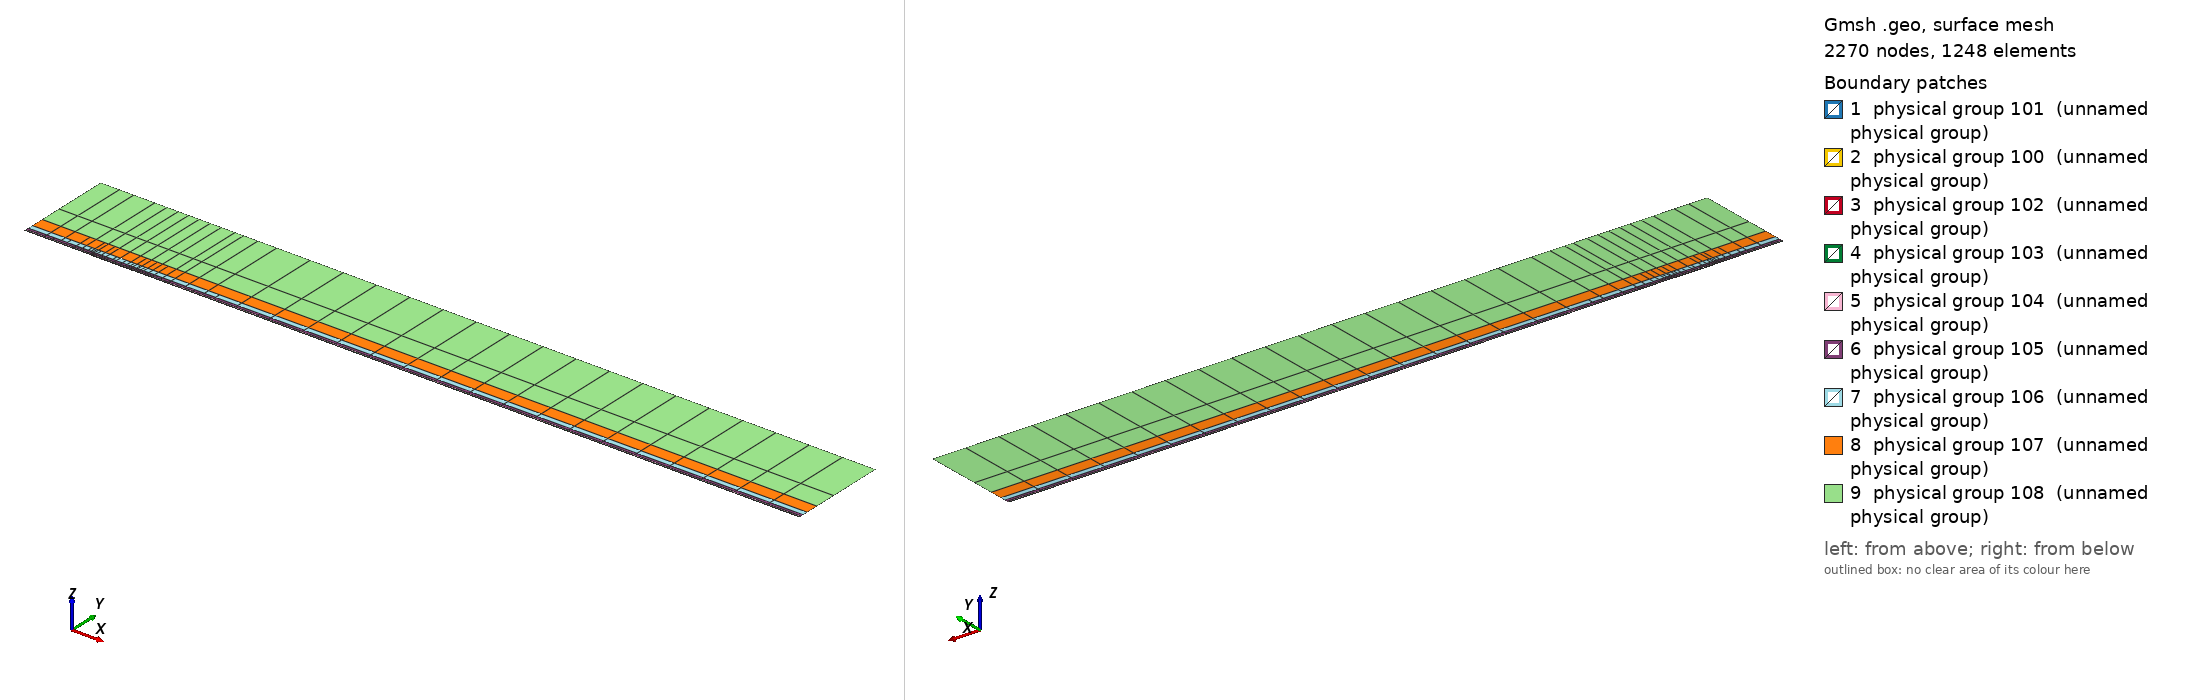

Gmsh geometry script, surface-meshed: 2270 nodes, 1248 surface elements. Boundary patches (legend numbers): 1 physical group 101 (unnamed physical group), 2 physical group 100 (unnamed physical group), 3 physical group 102 (unnamed physical group), 4 physical group 103 (unnamed physical group), 5 physical group 104 (unnamed physical group), 6 physical group 105 (unnamed physical group), 7 physical group 106 (unnamed physical group), 8 physical group 107 (unnamed physical group), 9 physical group 108 (unnamed physical group). Left view from above one corner, right view from below the opposite corner. Legend entries are the model's physical surfaces. The drawing asked Gmsh for element sizes between 1% and 20% of the model's largest extent; the script's own settings can give other sizes.

=== mesh.geo (drawn) ===
// Keep coincident points/curves of the non-conforming interfaces as distinct entities
Geometry.AutoCoherence = 0;

// Macro parameters
deltaStar = 1;
D = 0.5 * deltaStar; // depth of the gap
W = 65 * deltaStar; // width of the gap
BL = 0.25 * deltaStar; // height of the first layer of quad elements (conforming with the gap)
x0 = 100 * deltaStar; // x distance from inflow to gap
lengthOutflow = 1000 * deltaStar; // length after the gap
x3 = W + lengthOutflow; // last point of the domain
height = 150 * deltaStar; // height of the domain

// Micro parameters
dx = 0.15; // horizontal size of the elements at the leading edge of the gap (x = 0)
dx_te = dx; // horizontal size of the elements at the trailing edge of the gap (x = W, most resolution-demanding point in the domain)
dy = 1.25 * dx;

// Horizontal sizes. The first layer of quads (layer L = 0) has size dx (dx_te) at the leading (trailing) edge of the gap, growing with
// ratio q_h[0] away from them up to h_max[0]. Layer L and L + 1 (L = k + 1 is the strip k) are separated by a non-conforming interface
// (except inside the gap, where the first layer is conforming with it).
// NESTED interfaces: the nodes of strip k are a subset of the nodes of the layer below. Two neighbouring faces of the layer below are
// merged into one face (2:1) only if the merged face is not larger than the target size of strip k,
// h_target_k = Min(dx * coarsen_h^(k + 1) + (q_h[k + 1] - 1) * d, h_max[k + 1]) (d = distance to the closest edge of the gap);
// otherwise the face is kept (1:1). Hence every vertex of the upper side of an interface is also a vertex of the lower side, and no
// face of the lower side straddles a vertex of the upper side (a staggered, non-nested interface makes P4 unstable).
y_if[] = {BL, 0.75 * deltaStar, 1.75 * deltaStar, 3.75 * deltaStar, 8 * deltaStar, 16 * deltaStar, 35 * deltaStar}; // heights of the non-conforming interfaces (first one must be BL)
coarsen_h = 2; // horizontal coarsening factor of h_min across each interface
q_h[] = {1.1, 1.15, 1.15, 1.2, 1.25, 1.3, 1.35, 1.4}; // horizontal growth ratio away from the edges of the gap, for each layer
h_max[] = {8, 10, 20, 50, 100, 200, 300, 500}; // maximum horizontal size, for each layer
q_v[] = {1.3, 1.3, 1.3, 1.4, 1.6, 2.0, 2.5}; // vertical growth ratio of the elements in each strip
n_v_min[] = {1, 1, 1, 1, 1, 1, 1, 1};
k_fine_end = 4; // from strip k_fine_end on, the 2:1 merging in each interval starts at the end closest to the gap (otherwise the last
                // face before the leading edge is never merged and becomes a spike of very large aspect ratio in the upper strips)

// Every interface is split in x into segments of length ~seg_len (plus the breakpoints 0, W/2, W). Each segment is a separate
// Nektar++ interface: Nektar++ pairs every rank holding one side of an interface with every rank holding the other side,
// so short segments keep the interface communication local.
seg_len = 50;

// fit (check the file scripts/fit_gmsh.py for more details)
p_in_v_left = 1.0335663036230878 - 1.0234149444433507/(W - 0.8098798097181781)^0.5991729377115732; // densitiy concentration of elements inside the gap, vertically, near the left wall.
p_in_v_right = 1.008073572191136 - 1.1471875292840257/(W - 1.2941255994826328)^0.7890392764815325; // densitiy concentration of elements inside the gap, vertically, near the right wall.
p_in_h_bottom = 0.8; // densitiy concentration of elements inside the gap, horizontally.
p_in_h_top = 0.8; // densitiy concentration of elements inside the gap, horizontally.
p_out_h = 0.5; // densitiy concentration of elements of the first layer, vertically (towards the wall).

// Automated parameters
a_in_v_right = dx_te / (W / 2);
a_in_v_left = dx / (W / 2);
a_in_h_bottom = dy / (D / 2);
a_in_h_top = dx / (D / 2);
a_out_h = dx / BL;

// for the derivation of the formula, see file 20250123_gmshFormula.md in the docs folder
N_in_v_right = Ceil( Log (a_in_v_right / (1 - p_in_v_right + a_in_v_right * p_in_v_right)) / Log(p_in_v_right) );
N_in_v_left = Ceil( Log (a_in_v_left / (1 - p_in_v_left + a_in_v_left * p_in_v_left)) / Log(p_in_v_left) );
N_in_h_bottom = Ceil( Log (a_in_h_bottom / (1 - p_in_h_bottom + a_in_h_bottom * p_in_h_bottom)) / Log(p_in_h_bottom) );
N_in_h_top = Ceil( Log (a_in_h_top / (1 - p_in_h_top + a_in_h_top * p_in_h_top)) / Log(p_in_h_top) );
N_out_h = Ceil( Log (a_out_h / (1 - p_out_h + a_out_h * p_out_h)) / Log(p_out_h) ) + 1; // + 1 is to correct the fact that the distance is too small to properly approximate the dx length
N_out_h = Max(N_out_h, n_v_min[0] + 1);

// ---------------------------
// gap
// ---------------------------
Point(2) = {0,0,0};
Point(3) = {0,-D,0};
Point(4) = {W,-D,0};
Point(5) = {W,0,0};
Point(13) = {W/2,0,0};
Point(15) = {0,-D/2,0};
Point(16) = {W/2,-D,0};
Point(17) = {W,-D/2,0};
Line(2) = {2,15};
Line(3) = {3,16};
Line(4) = {4,17};
Line(14) = {2,13};
Line(15) = {15,3};
Line(16) = {16,4};
Line(17) = {17,5};
Line(18) = {13,5};
Curve Loop(2) = {2, 15, 3, 16, 4, 17, -18, -14};
Plane Surface(2) = {2};
Transfinite Surface {2} = {3, 4, 5, 2};
Transfinite Curve {18, 16} = N_in_v_right Using Progression p_in_v_right;
Transfinite Curve {-14, -3} = N_in_v_left Using Progression p_in_v_left;
Transfinite Curve {15, -4} = N_in_h_bottom Using Progression p_in_h_bottom;
Transfinite Curve {-2, 17} = N_in_h_top Using Progression p_in_h_top;
Recombine Surface {2};

// ---------------------------
// breakpoints of the segments of the interfaces (common to all the horizontal lines)
// ---------------------------
x_int[] = {-x0};
n_seg = Max(Round((x0) / seg_len), 1);
For m In {1:n_seg-1}
  x_int[] += {-x0 + m * x0 / n_seg};
EndFor
x_int[] += {0, W/2, W};
n_seg = Max(Round((x3 - W) / seg_len), 1);
For m In {1:n_seg-1}
  x_int[] += {W + m * (x3 - W) / n_seg};
EndFor
x_int[] += {x3};
nInt = #x_int[] - 1;

// Macro creating a horizontal chain of lines at height y_chain, from -x0 to x3, with points at all the breakpoints x_int[]
// and size h_min_k at the edges of the gap, growing with ratio q_k up to h_max_k.
// If gap_lines == 1, the intervals [0, W/2] and [W/2, W] use the lines gap_l and gap_r instead (conforming with the gap).
// Output: chain[] (lines), chain_cnt[] (number of lines in each interval), p_first, p_last (end points)
// Macro appending to Xc[] the n_ nodes (excluding the first one) of a transfinite line [xa_, xa_ + L_] with n_ elements and progression r_
Macro AddNodes
  For j In {1:n_}
    If (Fabs(r_ - 1) < 1e-12)
      Xc[] += {xa_ + L_ * j / n_};
    Else
      Xc[] += {xa_ + L_ * (r_^j - 1) / (r_^n_ - 1)};
    EndIf
  EndFor
Return

// Macro setting isb_ = 1 if xq_ is one of the breakpoints x_int[]
Macro IsBreakpoint
  isb_ = 0;
  For ib_ In {0:#x_int[]-1}
    If (Fabs(xq_ - x_int[ib_]) < 1e-9)
      isb_ = 1;
    EndIf
  EndFor
Return

// Macro creating the nested chain of strip k from the nodes X_lo[] of the layer below, interval by interval (between breakpoints):
// two neighbouring faces are merged (2:1) if the merged face is not larger than the target size of the strip; otherwise the face
// is kept (1:1). The faces are paired from the left end of each interval, except from strip k_fine_end on in the intervals whose
// fine end (closest edge of the gap) is on the right (x < 0 and W/2 < x < W), which are paired from the right. Output: X_up[]
Macro NestedNodes
  X_up[] = {X_lo[0]};
  j0_ = 0;
  For ii_ In {0:nInt-1}
    // nodes j0_..j1_ of X_lo[] in the interval [x_int[ii_], x_int[ii_ + 1]]
    found_ = 0;
    For jj_ In {j0_ + 1:#X_lo[]-1}
      If (found_ == 0 && Fabs(X_lo[jj_] - x_int[ii_ + 1]) < 1e-9)
        j1_ = jj_; found_ = 1;
      EndIf
    EndFor
    xmi_ = (x_int[ii_] + x_int[ii_ + 1]) / 2;
    rev_ = (k >= k_fine_end && (xmi_ < 0 || (xmi_ > W/2 && xmi_ < W)));
    seg_[] = {};
    If (rev_)
      For jj_ In {j1_:j0_:-1}
        seg_[] += {X_lo[jj_]};
      EndFor
    Else
      For jj_ In {j0_:j1_}
        seg_[] += {X_lo[jj_]};
      EndFor
    EndIf
    // greedy pairing along seg_[] (no breakpoint inside it)
    out_[] = {seg_[0]};
    skip = 0;
    For j In {0:#seg_[]-2}
      If (skip)
        skip = 0;
      Else
        merge = 0;
        If (j + 2 <= #seg_[] - 1)
          xm_ = (seg_[j] + seg_[j + 2]) / 2;
          d_ = (xm_ < W/2 ? Fabs(xm_) : Fabs(xm_ - W));
          hm_ = (xm_ > W/2 ? dx_te : dx) * coarsen_h^(k + 1);
          ht_ = Min(hm_ + (q_h[k + 1] - 1) * d_, h_max[k + 1]);
          If (Fabs(seg_[j + 2] - seg_[j]) <= ht_)
            merge = 1;
          EndIf
        EndIf
        If (merge)
          out_[] += {seg_[j + 2]}; skip = 1;
        Else
          out_[] += {seg_[j + 1]};
        EndIf
      EndIf
    EndFor
    // append the new nodes of the interval (without its first node, already in X_up[]) in increasing x
    If (rev_)
      For jj_ In {#out_[]-2:0:-1}
        X_up[] += {out_[jj_]};
      EndFor
    Else
      For jj_ In {1:#out_[]-1}
        X_up[] += {out_[jj_]};
      EndFor
    EndIf
    j0_ = j1_;
  EndFor
Return

// Macro creating a chain of straight lines (one element each) through the nodes X_up[] at height y_chain.
// Output: chain[] (lines), chain_cnt[] (number of lines in each interval between breakpoints), p_first, p_last
Macro ExplicitChain
  chain[] = {}; chain_cnt[] = {};
  pa = newp; Point(pa) = {X_up[0], y_chain, 0}; p_first = pa;
  cnt = 0;
  For j In {1:#X_up[]-1}
    pb = newp; Point(pb) = {X_up[j], y_chain, 0};
    l = newl; Line(l) = {pa, pb};
    Transfinite Curve {l} = 2;
    chain[] += {l}; cnt += 1;
    xq_ = X_up[j]; Call IsBreakpoint;
    If (isb_)
      chain_cnt[] += {cnt}; cnt = 0;
    EndIf
    pa = pb;
  EndFor
  p_last = pa;
Return

Macro HorizontalChain
  chain[] = {};
  chain_cnt[] = {};
  Xc[] = {x_int[0]}; // x of the nodes of the chain
  pa = newp; Point(pa) = {x_int[0], y_chain, 0};
  p_first = pa;
  For i In {0:nInt-1}
    xm = (x_int[i] + x_int[i + 1]) / 2;
    h_min_i = (xm > W/2 ? Min(h_min_k * dx_te / dx, h_max_k) : h_min_k); // size at the closest edge of the gap
    d_c = (h_max_k - h_min_i) / (q_k - 1); // distance to the gap edge where the size reaches h_max_k
    If (gap_lines && xm > 0 && xm < W)
      If (xm < W/2)
        chain[] += {gap_l}; pb = gap_pm;
        For j In {1:N_in_v_left-1}
          m = N_in_v_left - 1 - j;
          Xc[] += {W/2 - W/2 * (p_in_v_left^m - 1) / (p_in_v_left^(N_in_v_left - 1) - 1)};
        EndFor
      Else
        chain[] += {gap_r}; pb = gap_pr;
        For j In {1:N_in_v_right-1}
          Xc[] += {W/2 + W/2 * (p_in_v_right^j - 1) / (p_in_v_right^(N_in_v_right - 1) - 1)};
        EndFor
      EndIf
      chain_cnt[] += {1};
    Else
      If (gap_lines && x_int[i + 1] == 0)
        pb = gap_pl;
      Else
        pb = newp; Point(pb) = {x_int[i + 1], y_chain, 0};
      EndIf
      // distance of both ends to the closest edge of the gap (the breakpoints include 0, W/2 and W)
      If (xm < 0)
        da = -x_int[i]; db = -x_int[i + 1];
      ElseIf (xm < W/2)
        da = x_int[i]; db = x_int[i + 1];
      ElseIf (xm < W)
        da = W - x_int[i]; db = W - x_int[i + 1];
      Else
        da = x_int[i] - W; db = x_int[i + 1] - W;
      EndIf
      d1 = Min(da, db); d2 = Max(da, db);
      h1 = Min(h_min_i + (q_k - 1) * d1, h_max_k);
      If (d2 <= d_c + 0.5 * h_max_k || d1 >= d_c - 0.5 * h1)
        // a single line: geometric (fine end at the gap side) or uniform
        If (d1 >= d_c - 0.5 * h1)
          n = Max( Round((d2 - d1) / h_max_k), 1 ); prog = 1;
        Else
          h2 = Min(h_min_i + (q_k - 1) * d2, h_max_k);
          n = Max( Round(Log(h2 / h1) / Log(q_k) + (d2 - Min(d2, d_c)) / h_max_k), 1 ); prog = q_k;
        EndIf
        l = newl; Line(l) = {pa, pb};
        Transfinite Curve {l} = n + 1 Using Progression (da < db ? prog : 1/prog);
        xa_ = x_int[i]; L_ = x_int[i + 1] - x_int[i]; n_ = n; r_ = (da < db ? prog : 1/prog); Call AddNodes;
        chain[] += {l};
        chain_cnt[] += {1};
      Else
        // geometric part next to the gap side, uniform part away from it
        n_g = Max( Round(Log(h_max_k / h1) / Log(q_k)), 1 );
        n_u = Max( Round((d2 - d_c) / h_max_k), 1 );
        pm = newp;
        If (da < db)
          Point(pm) = {x_int[i] + (d_c - d1), y_chain, 0};
          lg = newl; Line(lg) = {pa, pm};
          lu = newl; Line(lu) = {pm, pb};
          Transfinite Curve {lg} = n_g + 1 Using Progression q_k;
          Transfinite Curve {lu} = n_u + 1 Using Progression 1;
          chain[] += {lg, lu};
          xa_ = x_int[i]; L_ = d_c - d1; n_ = n_g; r_ = q_k; Call AddNodes;
          xa_ = x_int[i] + (d_c - d1); L_ = x_int[i + 1] - xa_; n_ = n_u; r_ = 1; Call AddNodes;
        Else
          Point(pm) = {x_int[i + 1] - (d_c - d1), y_chain, 0};
          lu = newl; Line(lu) = {pa, pm};
          lg = newl; Line(lg) = {pm, pb};
          Transfinite Curve {lu} = n_u + 1 Using Progression 1;
          Transfinite Curve {lg} = n_g + 1 Using Progression 1/q_k;
          chain[] += {lu, lg};
          xa_ = x_int[i]; L_ = x_int[i + 1] - (d_c - d1) - xa_; n_ = n_u; r_ = 1; Call AddNodes;
          xa_ = x_int[i + 1] - (d_c - d1); L_ = d_c - d1; n_ = n_g; r_ = 1/q_k; Call AddNodes;
        EndIf
        chain_cnt[] += {2};
      EndIf
    EndIf
    pa = pb;
  EndFor
  p_last = pa;
Return

// ---------------------------
// first layer of quads (y in [0, BL]), conforming with the gap
// ---------------------------
Point(11) = {0,BL,0};
Point(14) = {W/2,BL,0};
Point(12) = {W,BL,0};
Line(12) = {11,14};
Line(19) = {14,12};
Transfinite Curve {19} = N_in_v_right Using Progression p_in_v_right;
Transfinite Curve {-12} = N_in_v_left Using Progression p_in_v_left;

h_min_k = dx; h_max_k = h_max[0]; q_k = q_h[0];
gap_lines = 1;
y_chain = 0; gap_l = 14; gap_r = 18; gap_pl = 2; gap_pm = 13; gap_pr = 5;
Call HorizontalChain;
wall0[] = {chain[]}; pw0 = p_first; pw1 = p_last;
y_chain = BL; gap_l = 12; gap_r = 19; gap_pl = 11; gap_pm = 14; gap_pr = 12;
Call HorizontalChain;
top0[] = {chain[]}; top0_cnt[] = {chain_cnt[]}; pt0 = p_first; pt1 = p_last;
X_lo[] = {Xc[]};
gap_lines = 0;

l_in0 = newl; Line(l_in0) = {pt0, pw0};
l_out0 = newl; Line(l_out0) = {pw1, pt1};
Transfinite Curve {l_in0} = N_out_h Using Progression p_out_h;
Transfinite Curve {-l_out0} = N_out_h Using Progression p_out_h;
cl = newcl; Curve Loop(cl) = {wall0[], l_out0, -top0[{#top0[]-1:0:-1}], l_in0};
s0 = news; Plane Surface(s0) = {cl};
Transfinite Surface {s0} = {pw0, pw1, pt1, pt0};
Recombine Surface {s0};
wall[] = {};
For i In {0:#wall0[]-1}
  If (wall0[i] != 14 && wall0[i] != 18)
    wall[] += {wall0[i]};
  EndIf
EndFor

// ---------------------------
// non-conforming quad strips
// ---------------------------
nStrips = #y_if[];
y_if[] += {height};
h_v = BL * (1 - p_out_h) / (1 - p_out_h^(N_out_h - 1)) * p_out_h^0; // largest element of the first layer (top)
inlet_strips[] = {};
outlet_strips[] = {};
lower_if[] = {top0[]};
lower_cnt[] = {top0_cnt[]};
For k In {0:nStrips-1}
  // nodes of the strip: nested in the nodes of the layer below (1:1 or 2:1)
  Call NestedNodes;
  // horizontal lines (new points also at the bottom, so that the interface is non-conforming, but nested)
  y_chain = y_if[k];
  Call ExplicitChain;
  bottom[] = {chain[]}; bottom_cnt[] = {chain_cnt[]}; pb0 = p_first; pb1 = p_last;
  y_chain = y_if[k + 1];
  Call ExplicitChain;
  top[] = {chain[]}; top_cnt[] = {chain_cnt[]}; pt0 = p_first; pt1 = p_last;
  X_lo[] = {X_up[]};

  // vertical lines, geometric growth q_v starting from the size of the last element below
  H = y_if[k + 1] - y_if[k];
  E_v = Max( Round( Log(1 + H * (q_v[k] - 1) / (q_v[k] * h_v)) / Log(q_v[k]) ), n_v_min[k + 1] );
  h_v = H * (q_v[k] - 1) / (q_v[k]^E_v - 1) * q_v[k]^(E_v - 1); // actual size of the last element of the strip
  ll = newl; Line(ll) = {pb0, pt0};
  lr = newl; Line(lr) = {pb1, pt1};
  Transfinite Curve {ll, lr} = E_v + 1 Using Progression q_v[k];
  inlet_strips[] += {ll};
  outlet_strips[] += {lr};

  // surface
  cl = newcl; Curve Loop(cl) = {bottom[], lr, -top[{#top[]-1:0:-1}], -ll};
  s = news; Plane Surface(s) = {cl};
  Transfinite Surface {s} = {pb0, pb1, pt1, pt0};
  Recombine Surface {s};
  Physical Surface(102 + k) = {s};

  // interface k, segment i: lower side 200 + 2*(k*nInt + i), upper side 201 + 2*(k*nInt + i)
  cl_lo = 0; cl_up = 0;
  For i In {0:nInt-1}
    Physical Curve(200 + 2*(k*nInt + i)) = {lower_if[{cl_lo:cl_lo + lower_cnt[i] - 1}]};
    Physical Curve(201 + 2*(k*nInt + i)) = {bottom[{cl_up:cl_up + bottom_cnt[i] - 1}]};
    cl_lo += lower_cnt[i];
    cl_up += bottom_cnt[i];
  EndFor
  lower_if[] = {top[]};
  lower_cnt[] = {top_cnt[]};
EndFor
top_strips[] = {lower_if[]};

Printf("nStrips = %g, nSegments = %g, nInterfaces = %g (nested)", nStrips, nInt, nStrips * nInt);


// defining boundary
Physical Curve(1) = {l_in0, inlet_strips[]}; // inlet
Physical Curve(2) = {l_out0, outlet_strips[]}; // outlet
Physical Curve(3) = {top_strips[]}; // top
Physical Curve(4) = {wall[], 2, 15, 3, 16, 4, 17}; // wall


Physical Surface(100) = {s0};
Physical Surface(101) = {2};
// Physical Surface(102), (103), ... are the non-conforming strips (defined in the loop above)
// Physical Curve(200), (201), ... are the two sides of the segments of the non-conforming interfaces (defined in the loop above)
